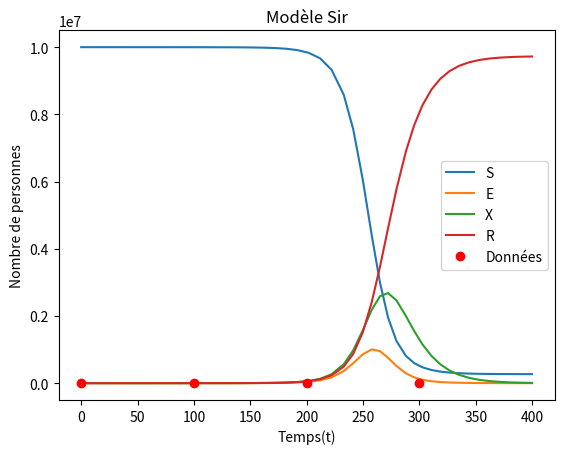

The script that saved this image:
import numpy as np
from matplotlib import pyplot
from scipy.integrate import solve_ivp as ode45
from scipy.interpolate import CubicSpline

def seirmodel(t, y, gamma, sigma, eta, Rstar):
    n = 10**7
    dy = np.zeros(5)
    #beta(t) et e(t) donc 5eqn, page 2 equations
    dy[0] = (-y[4]*y[0]*y[2])/n            #s
    dy[1] = (y[4]*y[0]*y[2])/n - (sigma*y[1])          #e
    dy[2] = (sigma*y[1]) - (gamma*y[2])        #x
    dy[3] = gamma*y[2]             #r
    dy[4] = eta*((gamma*Rstar(t))-y[4])                      #beta
    return dy

"""
on utilise les interpolations cubiques car si n > 10, les intervalles
[0, 1] et [ n-1, n] seraient problématiques dû à la création d'un  polynôme de degré n-1
"""
def q5(t, R, gamma = 0.06, eta = 0.1, sigma = 0.2, n = 10**7, y0 = [10**7-100, 0, 100, 0, 4*0.06], t_span = [0,400]):
    try:
        if( len(t) != len(R)):
            raise ValueError('Les données ne sont pas valides !')
        if not t or not R:
            raise ValueError('Aucune donnée !')
        R_func = CubicSpline(t,R, bc_type = 'clamped')
        solution = ode45(lambda t_ode, y : seirmodel(t_ode, y, gamma, sigma, eta, R_func), t_span, y0)
        #Dessiner graphique
        pyplot.figure()
        pyplot.plot(solution.t, solution.y[0,:], label="S")
        pyplot.plot(solution.t, solution.y[1,:], label="E")
        pyplot.plot(solution.t, solution.y[2,:], label="X")
        pyplot.plot(solution.t, solution.y[3,:], label="R")
        pyplot.plot(t, R, 'ro', label="Données")
        pyplot.legend(loc="best")
        pyplot.title("Modèle Sir")
        pyplot.xlabel("Temps(t)")
        pyplot.ylabel("Nombre de personnes")
        pyplot.savefig("pic_q5.png")
        return
    except ValueError as e:
        print('Erreur dans les données : ', e)
        return
    except Exception as e:
        print('Quelque chose s\'est mal passé : ', e)
        return
    
def test_q5():
    t = [ 0, 100, 200, 300]
    R = [ 0.5, 2, 3, 4]
    q5(t, R)
    
test_q5()


            
    
